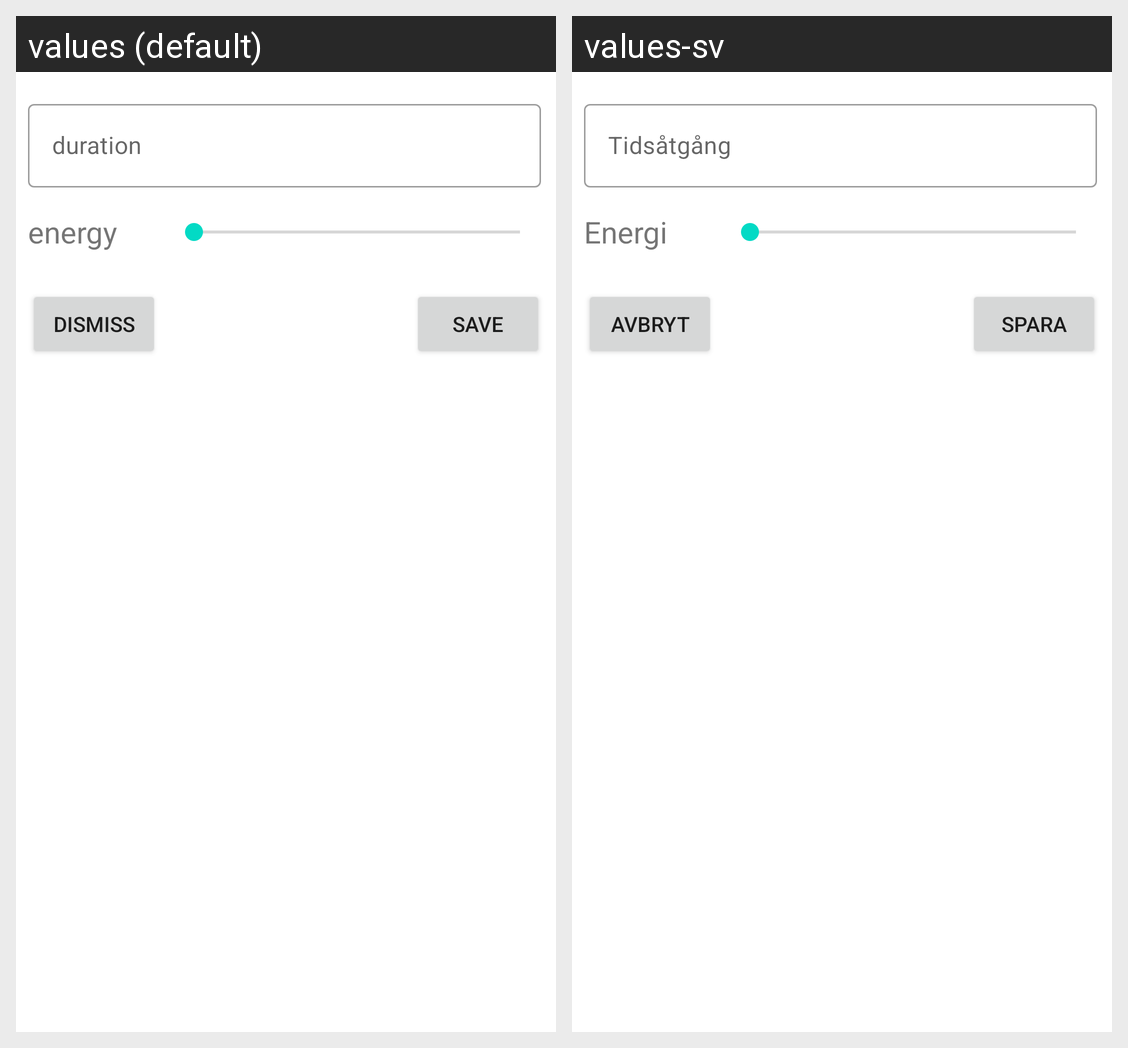

The same Android screen rendered under two of its app's locales, left to right. List the strings drawn on it with the default value and each locale's translation.
Android screen res/layout/estimate_item_dialog.xml rendered under 2 locales, left to right: values (default), values-sv. Device: Nexus 5 (rendered at 1080×1920; each locale shown at half size, 540×960, under a caption strip naming it); theme Theme.Lucy.
Strings drawn on this screen, with the default value and each locale's value (text and hints the layout hard-codes, and strings that could not be matched under every locale, appear in the picture but are not listed):

dismiss
  values: dismiss
  values-sv: Avbryt

save
  values: save
  values-sv: Spara

duration
  values: duration
  values-sv: Tidsåtgång

energy
  values: energy
  values-sv: Energi
